2-way image classification set "lbp" from GitHub (rania250/classification); label vocabulary: chair, table.

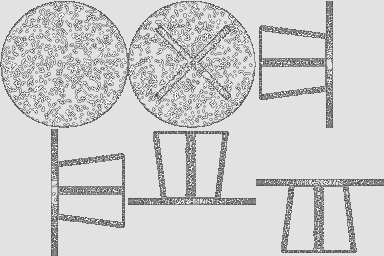
Label: table

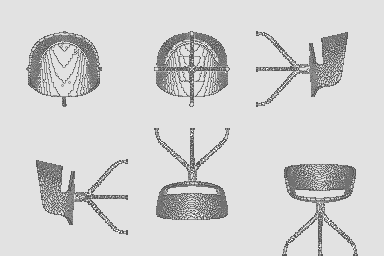
Label: chair

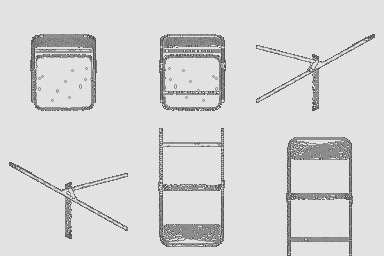
Label: chair

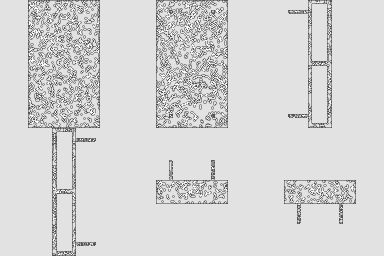
Label: table

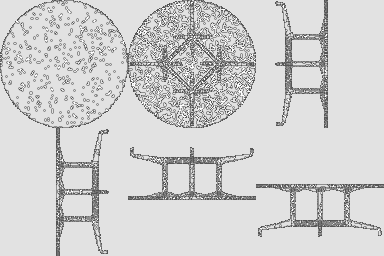
Label: table

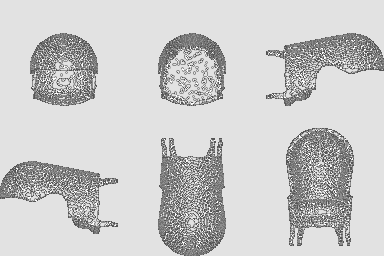
Label: chair
